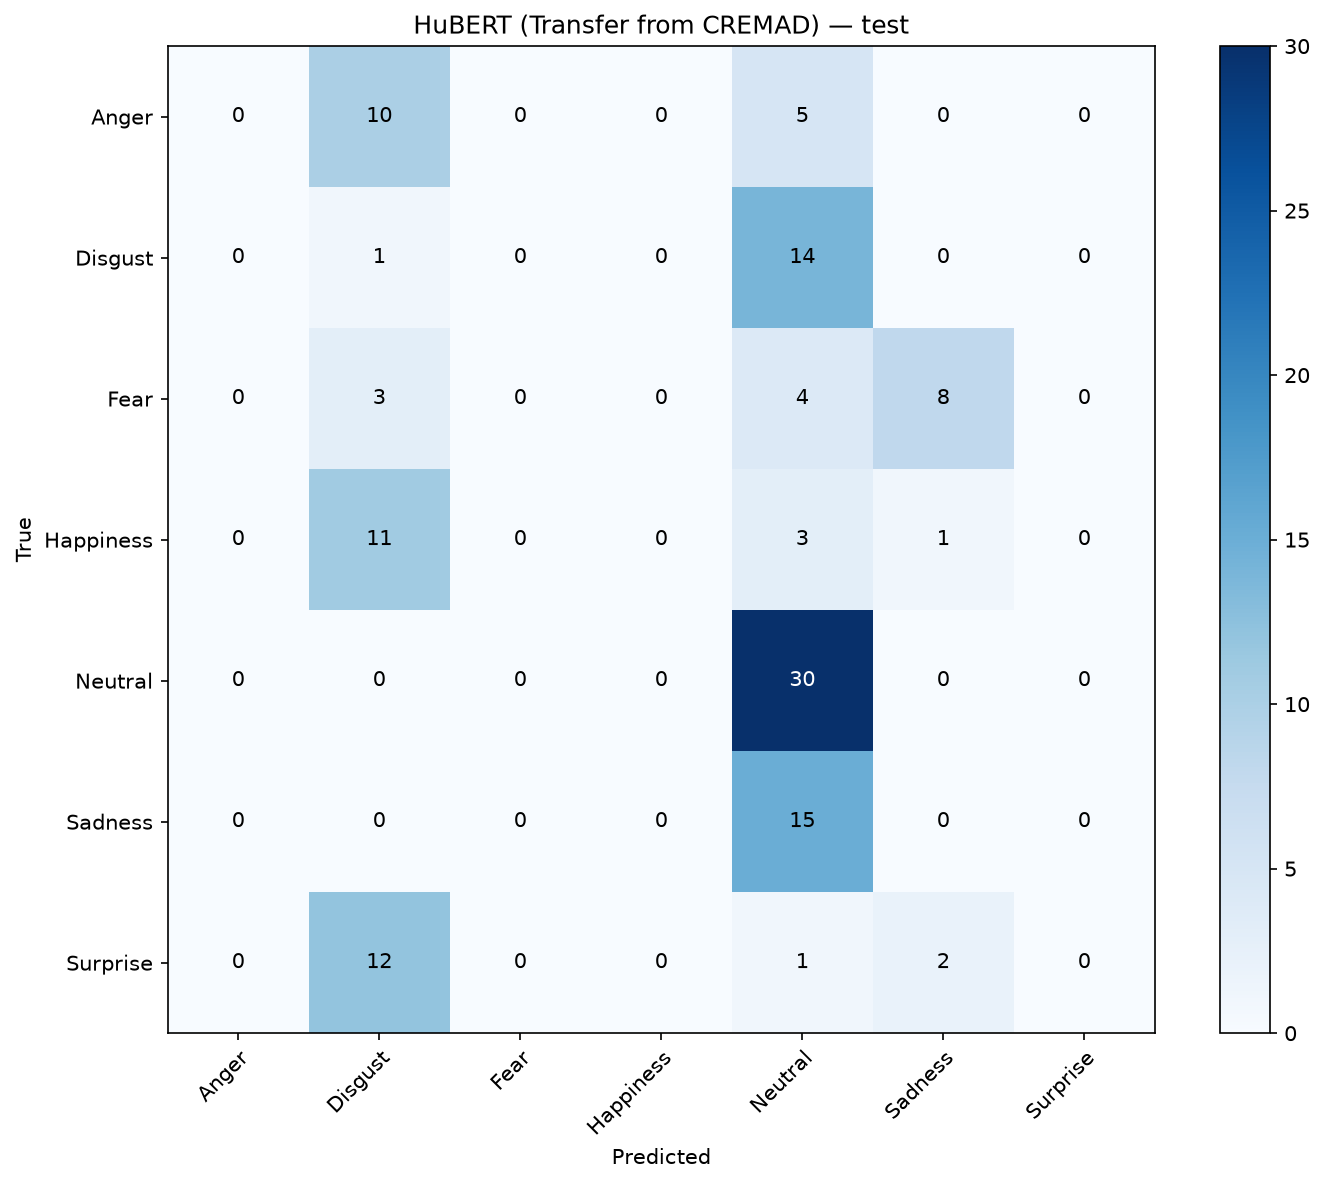

Source data for this figure (header and first rows):
, Anger, Disgust, Fear, Happiness, Neutral, Sadness, Surprise
Anger, 0, 10, 0, 0, 5, 0, 0
Disgust, 0, 1, 0, 0, 14, 0, 0
Fear, 0, 3, 0, 0, 4, 8, 0
Happiness, 0, 11, 0, 0, 3, 1, 0
Neutral, 0, 0, 0, 0, 30, 0, 0
Sadness, 0, 0, 0, 0, 15, 0, 0
Surprise, 0, 12, 0, 0, 1, 2, 0
